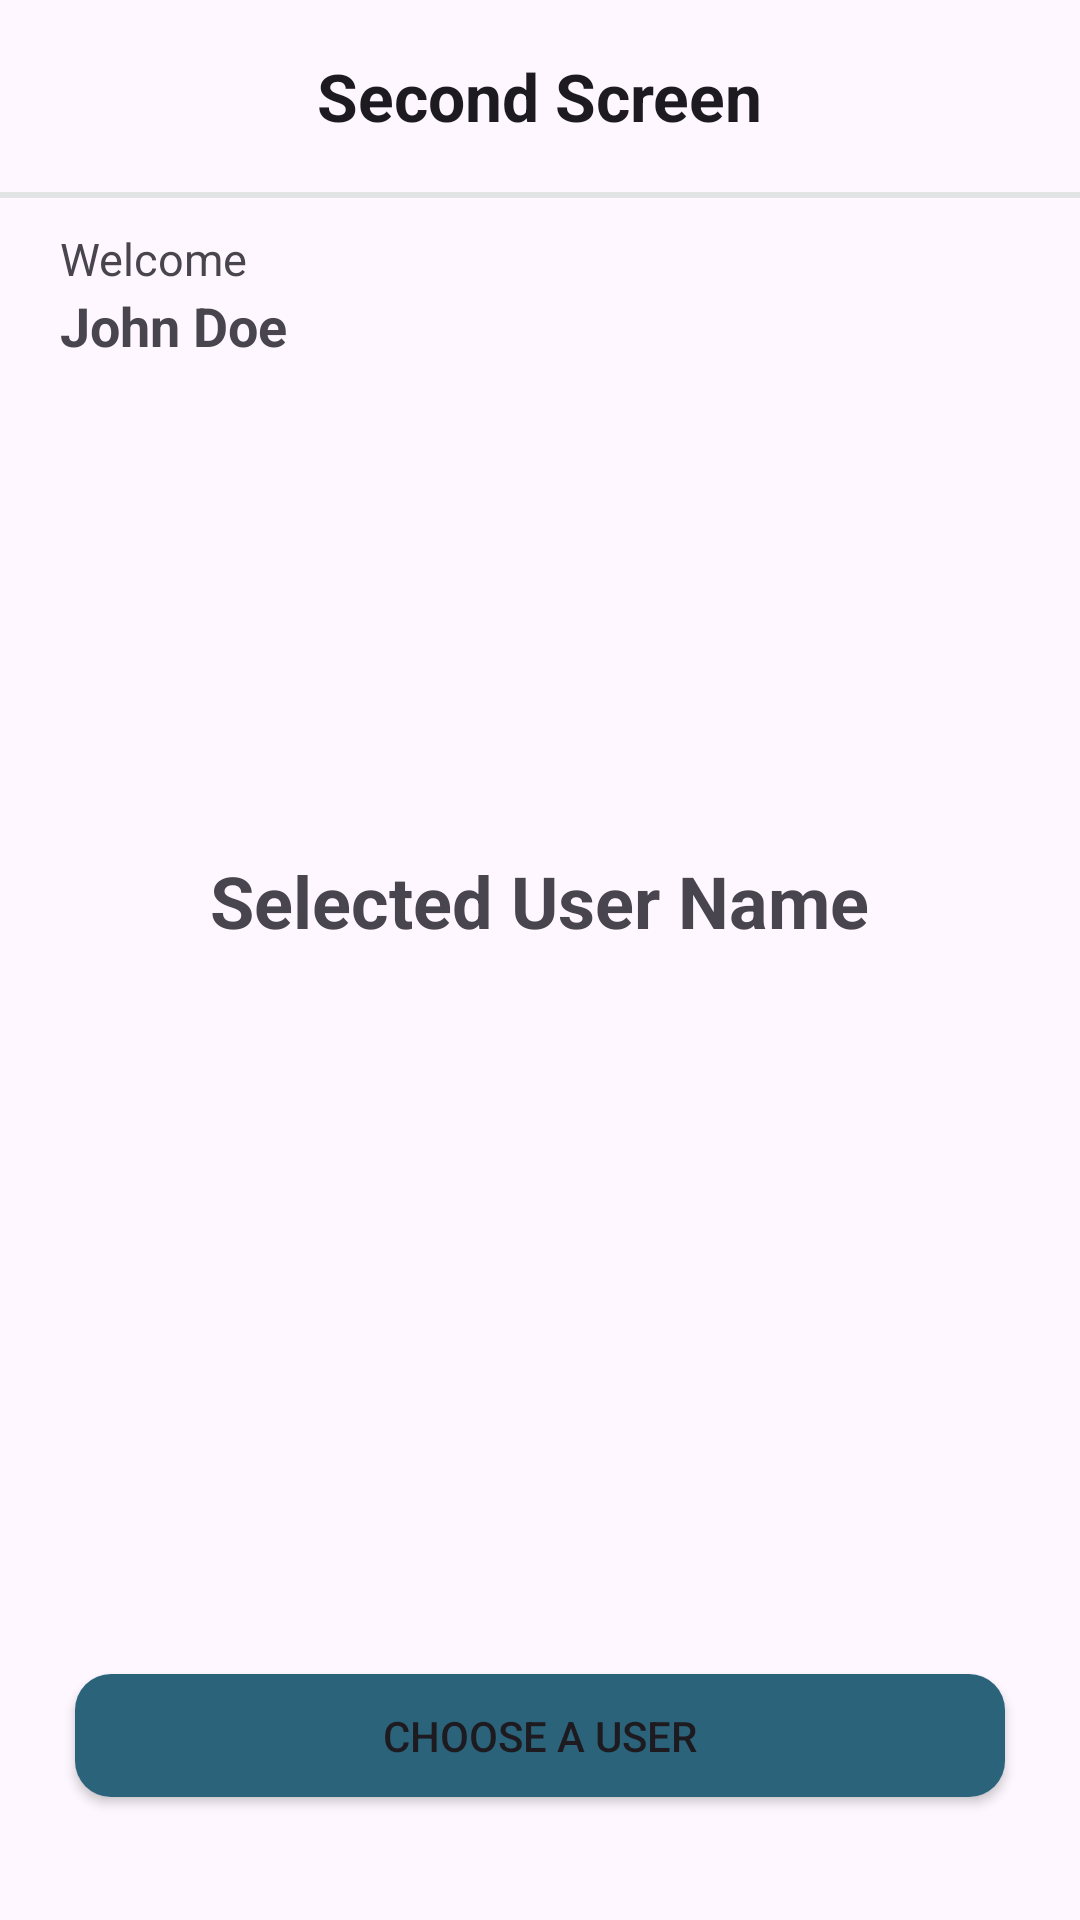

This screen was rendered from an Android layout file. Write that file and the resources it references.
<!-- AndroidManifest.xml: application theme Theme.Suitmedia_test1 -->
<!-- res/layout/activity_second.xml -->
<?xml version="1.0" encoding="utf-8"?>
<androidx.coordinatorlayout.widget.CoordinatorLayout xmlns:android="http://schemas.android.com/apk/res/android"
    xmlns:app="http://schemas.android.com/apk/res-auto"
    xmlns:tools="http://schemas.android.com/tools"
    android:layout_width="match_parent"
    android:layout_height="match_parent">

    <LinearLayout
        android:layout_width="match_parent"
        android:layout_height="match_parent"
        android:orientation="vertical">
        <com.google.android.material.appbar.AppBarLayout
            android:id="@+id/app_bar"
            android:layout_width="match_parent"
            android:layout_height="wrap_content">

            <com.google.android.material.appbar.MaterialToolbar
                android:id="@+id/tool_bar"
                android:layout_width="match_parent"
                android:layout_height="wrap_content"
                app:title="Second Screen"
                app:navigationIcon="@drawable/ic_back"
                app:titleCentered="true"
                app:titleTextAppearance="@style/TextAppearance.SecondScreenTitle"/>

        </com.google.android.material.appbar.AppBarLayout>
        <View
            android:layout_width="match_parent"
            android:layout_height="2dp"
            android:background="#E2E3E4"/>
        <LinearLayout
            android:layout_marginTop="10dp"
            android:layout_width="match_parent"
            android:layout_height="match_parent"
            android:paddingHorizontal="20dp"
            android:orientation="vertical">

            <TextView
                android:layout_width="wrap_content"
                android:layout_height="wrap_content"
                android:textSize="15sp"
                android:text="@string/welcome"/>

            <TextView
                android:id="@+id/tv_username"
                android:layout_width="wrap_content"
                android:layout_height="wrap_content"
                android:textSize="18sp"
                android:textStyle="bold"
                android:text="John Doe"/>

            <FrameLayout
                android:layout_width="match_parent"
                android:layout_height="match_parent">

                <TextView
                    android:id="@+id/tv_selected_name"
                    android:layout_width="wrap_content"
                    android:layout_height="wrap_content"
                    android:layout_marginBottom="80dp"
                    android:textSize="24sp"
                    android:textStyle="bold"
                    android:layout_gravity="center_vertical|center_horizontal"
                    android:text="@string/selected_user_name"/>

                <Button
                    android:id="@+id/btn_choose"
                    android:layout_width="310dp"
                    android:layout_height="41dp"
                    android:layout_marginTop="15dp"
                    android:layout_marginBottom="41dp"
                    android:layout_gravity="bottom|center"
                    android:background="@drawable/button_rectangle"
                    android:text="@string/choose_a_user"/>
            </FrameLayout>
            
        </LinearLayout>
    </LinearLayout>

</androidx.coordinatorlayout.widget.CoordinatorLayout>
<!-- resources referenced by this layout -->
<resources>
  <!-- drawable button_rectangle (drawable) -->
  <?xml version="1.0" encoding="utf-8"?>
  <shape xmlns:android="http://schemas.android.com/apk/res/android">
      <corners android:radius="12dp" />
      <solid android:color="#2B637B" />
  </shape>
  <string name="choose_a_user">Choose a User</string>
  <string name="selected_user_name">Selected User Name</string>
  <string name="welcome">Welcome</string>
  <style name="TextAppearance.SecondScreenTitle" parent="TextAppearance.Material3.TitleLarge">
          <item name="android:textStyle">bold</item>
      </style>
  <style name="Theme.Suitmedia_test1" parent="Base.Theme.Suitmedia_test1" />
  <style name="Base.Theme.Suitmedia_test1" parent="Theme.Material3.DayNight.NoActionBar">
          
          
          <item name="colorPrimary">@color/primary</item>
      </style>
</resources>
